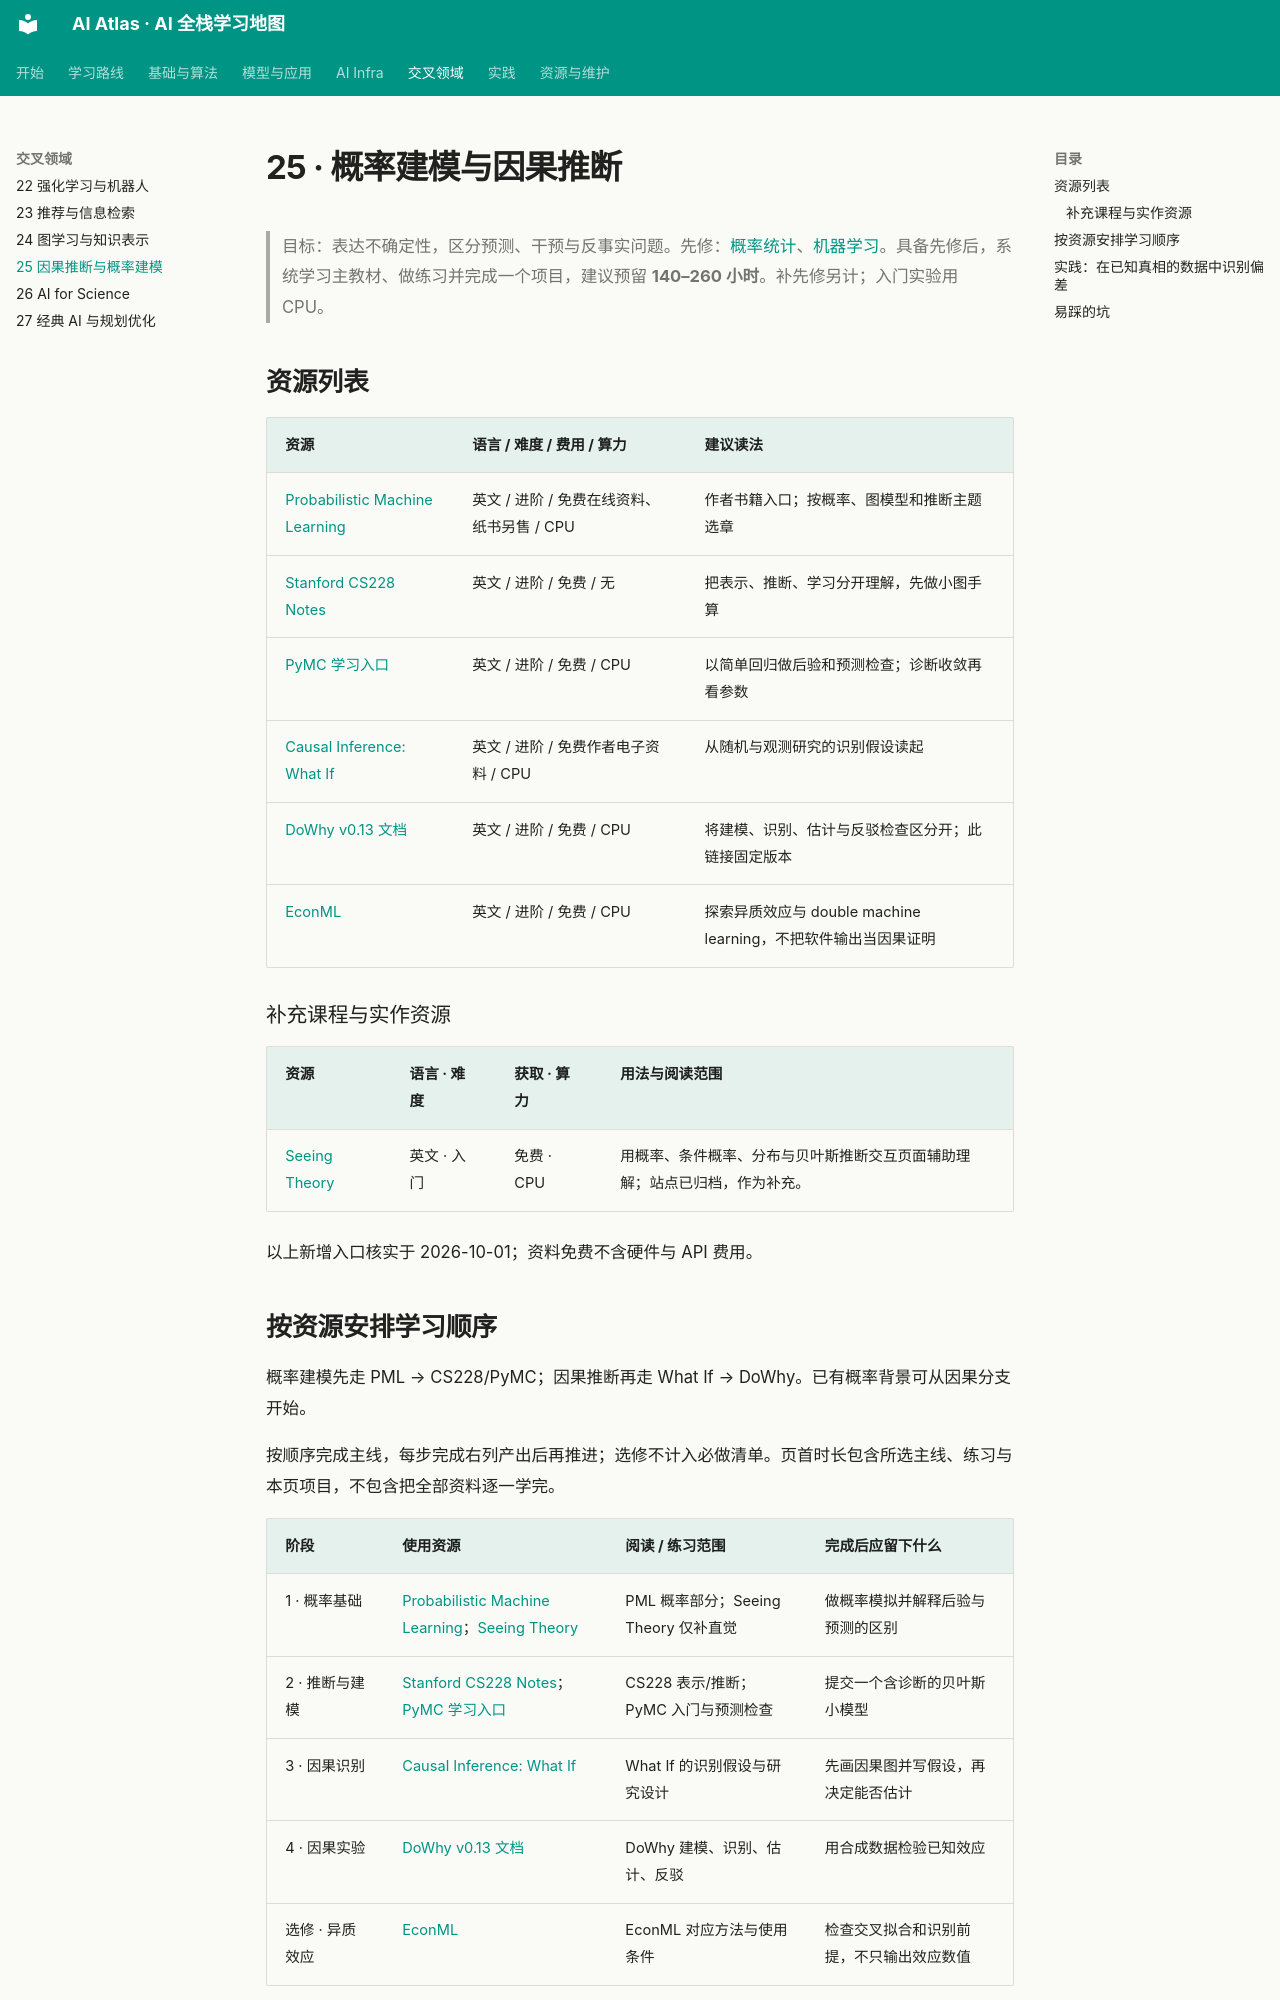

repository: Xander-26Code/AI-Altas · page: topics/25-causal-probabilistic.html · generator: mkdocs

# 25 · 概率建模与因果推断

> 目标：表达不确定性，区分预测、干预与反事实问题。先修：[概率统计](01-math.md)、[机器学习](04-machine-learning.md)。具备先修后，系统学习主教材、做练习并完成一个项目，建议预留 **140–260 小时**。补先修另计；入门实验用 CPU。

## 资源列表

| 资源 | 语言 / 难度 / 费用 / 算力 | 建议读法 |
|---|---|---|
| [Probabilistic Machine Learning](https://probml.github.io/pml-book/) | 英文 / 进阶 / 免费在线资料、纸书另售 / CPU | 作者书籍入口；按概率、图模型和推断主题选章 |
| [Stanford CS228 Notes](https://ermongroup.github.io/cs228-notes/) | 英文 / 进阶 / 免费 / 无 | 把表示、推断、学习分开理解，先做小图手算 |
| [PyMC 学习入口](https://www.pymc.io/projects/docs/en/stable/learn.html) | 英文 / 进阶 / 免费 / CPU | 以简单回归做后验和预测检查；诊断收敛再看参数 |
| [Causal Inference: What If](https://miguelhernan.org/whatifbook) | 英文 / 进阶 / 免费作者电子资料 / CPU | 从随机与观测研究的识别假设读起 |
| [DoWhy v0.13 文档](https://www.pywhy.org/dowhy/v0.13/) | 英文 / 进阶 / 免费 / CPU | 将建模、识别、估计与反驳检查区分开；此链接固定版本 |
| [EconML](https://www.pywhy.org/EconML/) | 英文 / 进阶 / 免费 / CPU | 探索异质效应与 double machine learning，不把软件输出当因果证明 |

### 补充课程与实作资源

| 资源 | 语言 · 难度 | 获取 · 算力 | 用法与阅读范围 |
|---|---|---|---|
| [Seeing Theory](https://seeing-theory.brown.edu/) | 英文 · 入门 | 免费 · CPU | 用概率、条件概率、分布与贝叶斯推断交互页面辅助理解；站点已归档，作为补充。 |

以上新增入口核实于 2026-10-01；资料免费不含硬件与 API 费用。
